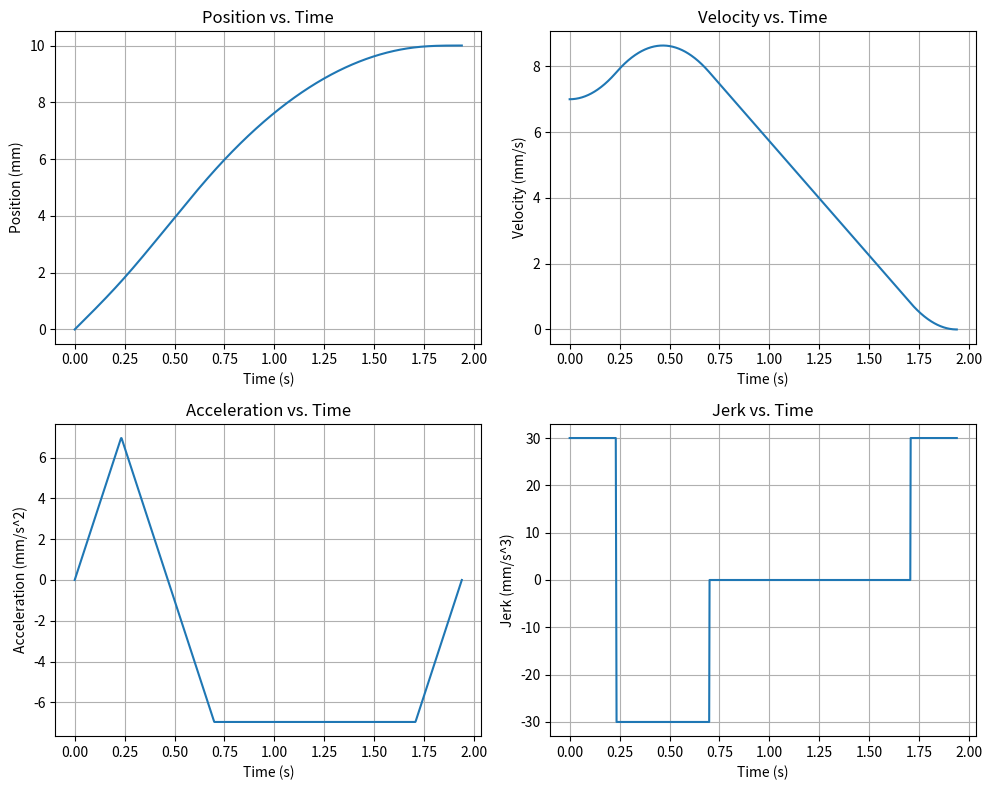

Recreate this plot in Python.
import numpy as np


def double_s_trajectory(h, v0, v1, v_max, a_max, j_max):
    # 初始化输出参数
    v_max_reached, a_max_reached, a_min_reached = False, False, False

    # 判断轨迹可行性
    T_j_star = min(np.sqrt(np.abs(v1 - v0) / j_max), a_max / j_max)
    if T_j_star < a_max / j_max:
        if h < T_j_star * (v0 + v1):
            print(f"h: {h}, T_j_star: {T_j_star}, v0: {v0}, v1: {v1}")
            raise ValueError("Trajectory is not feasible: h > T_j_star * (v0 + v1)")
    else:
        if h < (v0 + v1) * (T_j_star + np.abs(v1 - v0) / a_max) / 2:
            raise ValueError("Trajectory is not feasible: h > (v0 + v1) * (T_j_star + np.abs(v1 - v0) / a_max) / 2")

    # 假设v_max可达
    a_max_reached = (v_max - v0) * j_max >= a_max**2
    if a_max_reached:
        # a_max可达, 使用式(3.22)
        T_j1 = a_max / j_max
        T_a = T_j1 + (v_max - v0) / a_max
    else:
        # a_max不可达，使用式(3.21)
        T_j1 = np.sqrt(np.abs(v_max - v0) / j_max)
        T_a = 2 * T_j1

    a_min_reached = (v_max - v1) * j_max >= a_max**2
    if a_min_reached:
        # a_max可达, 使用式(3.24)
        T_j2 = a_max / j_max
        T_d = T_j2 + (v_max - v1) / a_max
    else:
        # a_max不可达，使用式(3.23)
        T_j2 = np.sqrt(np.abs(v_max - v1) / j_max)
        T_d = 2 * T_j2
    # 计算恒速段时间, 使用式(3.25)
    h_acc = h - (v0 + v_max) / 2 * T_a - (v1 + v_max) / 2 * T_d
    T_v = h_acc / v_max

    if T_v > 0:
        # v_max可以达到
        v_max_reached = True
    else:
        # v_max不可达，使用公式(3.26a),(3.26b),(3.26c)和(3.27)计算T_a和T_d
        v_max_reached = False
        T_v = 0
        for _ in range(200):
            delta_v = (
                (a_max**4 / j_max**2) + 2 * (v0**2 + v1**2) + a_max * (4 * h - 2 * (a_max / j_max) * (v0 + v1))
            )  # (3.27)
            T_j1 = T_j2 = a_max / j_max  # (3.26a)
            T_a = (a_max**2 / j_max - 2 * v0 + np.sqrt(delta_v)) / (2 * a_max)  # (3.26b)
            T_d = (a_max**2 / j_max - 2 * v1 + np.sqrt(delta_v)) / (2 * a_max)  # (3.26c)

            # 检查a_max是否可达
            if T_a > 2 * T_j1 and T_d > 2 * T_j2:
                break

            a_max *= 0.99
            if a_max <= 1e-6:
                break
        if T_a < 0 or T_d < 0:
            if v0 > v1:
                T_d = 2 * h / (v1 + v0)  # (3.28a)
                T_j2 = (j_max * h - np.sqrt(j_max * (j_max * h**2 + (v1 + v0) ** 2 * (v1 - v0)))) / (
                    j_max * (v1 + v0)
                )  # (3.28b)
                T_a, T_j1 = 0, 0
            else:
                T_a = 2 * h / (v1 + v0)  # (3.29a)
                T_j1 = (j_max * h - np.sqrt(j_max * (j_max * h**2 - (v1 + v0) ** 2 * (v1 - v0)))) / (
                    j_max * (v1 + v0)
                )  # (3.29b)
                T_d, T_j2 = 0, 0

    a_lim_a = j_max * T_j1
    a_lim_d = -j_max * T_j2
    v_lim = v0 + a_lim_a * (T_a - T_j1)
    a_max_reached = a_max - a_lim_a < 1e-6
    a_min_reached = a_max + a_lim_d < 1e-6

    return {
        "T_j1": T_j1,
        "T_j2": T_j2,
        "T_a1": T_a - 2 * T_j1,
        "T_a2": T_d - 2 * T_j2,
        "T_a": T_a,
        "T_v": T_v,
        "T_d": T_d,
        "T": T_a + T_v + T_d,
        "a_max_reached": a_max_reached,
        "a_min_reached": a_min_reached,
        "v_max_reached": v_max_reached,
        "a_lim_a": a_lim_a,
        "a_lim_d": a_lim_d,
        "v_lim": v_lim,
    }


class SevenPhaseProfile:
    def __init__(self, v_str, v_end, arc_length, v_max, a_max, j_max, Ts):
        self.v_str = v_str
        self.v_end = v_end
        self.arc_length = arc_length
        self.v_max = v_max
        self.a_max = a_max
        self.j_max = j_max
        self.Ts = Ts

    def generate_profile(self):
        result = double_s_trajectory(self.arc_length, self.v_str, self.v_end, self.v_max, self.a_max, self.j_max)
        self.jerk_profile = np.array([self.j_max, 0, -self.j_max, 0, -self.j_max, 0, self.j_max])
        self.time_profile = np.array(
            [
                result["T_j1"],
                result["T_a1"],
                result["T_j1"],
                result["T_v"],
                result["T_j2"],
                result["T_a2"],
                result["T_j2"],
            ]
        )
        self.total_time = np.sum(self.time_profile)
        self.result = result

    def get_motion_state(self, t):
        T_j1, T_a1, _, T_v, T_j2, T_a2, _ = self.time_profile
        T_a = 2 * T_j1 + T_a1
        T = self.total_time

        self.a_lim_a, self.a_lim_d = self.result["a_lim_a"], self.result["a_lim_d"]
        self.v_lim = self.result["v_lim"]

        if 0 <= t < T_j1:
            return self.run_phase_1(t)
        elif T_j1 <= t < T_j1 + T_a1:
            return self.run_phase_2(t)
        elif T_j1 + T_a1 <= t < T_a:
            return self.run_phase_3(t)
        elif T_a <= t < T_a + T_v:
            return self.run_phase_4(t)
        elif T_a + T_v <= t < T_a + T_v + T_j2:
            return self.run_phase_5(t)
        elif T_a + T_v + T_j2 <= t < T_a + T_v + T_j2 + T_a2:
            return self.run_phase_6(t)
        elif T - T_j2 <= t <= T:
            return self.run_phase_7(t)
        else:
            raise ValueError("Invalid time value")

    def run_phase_1(self, t):
        J, v_str = self.j_max, self.v_str
        a = J * t
        v = v_str + J * t**2 / 2
        s = self.v_str * t + J * t**3 / 6
        return s, v, a, J

    def run_phase_2(self, t):
        J, v_str, a_lim_a = self.j_max, self.v_str, self.a_lim_a
        T_j1 = self.time_profile[0]
        a = a_lim_a
        v = v_str + a_lim_a * (t - T_j1 / 2)
        s = self.v_str * t + a_lim_a / 6 * (3 * t**2 - 3 * T_j1 * t + T_j1**2)
        return s, v, a, 0

    def run_phase_3(self, t):
        J, v_lim = self.j_max, self.v_lim
        T_a = self.time_profile[0] + self.time_profile[1] + self.time_profile[2]
        a = J * (T_a - t)
        v = v_lim - J * (T_a - t) ** 2 / 2
        s = (self.v_str + v_lim) * T_a / 2 - v_lim * (T_a - t) + J * (T_a - t) ** 3 / 6
        return s, v, a, -J

    def run_phase_4(self, t):
        v_lim = self.v_lim
        T_a = sum(self.time_profile[:3])
        s = (self.v_str + v_lim) * T_a / 2 + v_lim * (t - T_a)
        return s, v_lim, 0, 0

    def run_phase_5(self, t):
        J, v_lim = self.j_max, self.v_lim
        T = self.total_time
        T_d = self.time_profile[4] + self.time_profile[5] + self.time_profile[6]
        a = -J * (t - T + T_d)
        v = v_lim - J * (t - T + T_d) ** 2 / 2
        s = self.arc_length - (v_lim + self.v_end) * T_d / 2 + v_lim * (t - T + T_d) - J * (t - T + T_d) ** 3 / 6
        return s, v, a, -J

    def run_phase_6(self, t):
        J, v_lim, a_lim_d = self.j_max, self.v_lim, self.a_lim_d
        T = self.total_time
        T_d = self.time_profile[4] + self.time_profile[5] + self.time_profile[6]
        T_j2 = self.time_profile[4]
        a = a_lim_d
        v = v_lim + a_lim_d * (t - T + T_d - T_j2 / 2)
        s = (
            self.arc_length
            - (v_lim + self.v_end) * T_d / 2
            + v_lim * (t - T + T_d)
            + a_lim_d / 6 * (3 * (t - T + T_d) ** 2 - 3 * T_j2 * (t - T + T_d) + T_j2**2)
        )
        return s, v, a, 0

    def run_phase_7(self, t):
        J, v_end = self.j_max, self.v_end
        T = self.total_time
        a = -J * (T - t)
        v = v_end + J * (T - t) ** 2 / 2
        s = self.arc_length - v_end * (T - t) - J * (T - t) ** 3 / 6
        return s, v, a, J


if __name__ == "__main__":
    import matplotlib.pyplot as plt

    # p = SevenPhaseProfile(1, 0, 10, 5, 10, 30, 0.002)
    p = SevenPhaseProfile(7, 0, 10, 10, 10, 30, 0.002)
    p.generate_profile()
    total_t = p.total_time
    S, V, A, J = [], [], [], []
    T = np.linspace(0, total_t, 1000)
    for t in T:
        s, v, a, j = p.get_motion_state(t)
        S.append(s)
        V.append(v)
        A.append(a)
        J.append(j)

    plt.figure(figsize=(10, 8))
    plt.subplot(2, 2, 1)
    plt.plot(T, S)
    plt.xlabel("Time (s)")
    plt.ylabel("Position (mm)")
    plt.title("Position vs. Time")
    plt.grid(True)

    plt.subplot(2, 2, 2)
    plt.plot(T, V)
    plt.xlabel("Time (s)")
    plt.ylabel("Velocity (mm/s)")
    plt.title("Velocity vs. Time")
    plt.grid(True)

    plt.subplot(2, 2, 3)
    plt.plot(T, A)
    plt.xlabel("Time (s)")
    plt.ylabel("Acceleration (mm/s^2)")
    plt.title("Acceleration vs. Time")
    plt.grid(True)

    plt.subplot(2, 2, 4)
    plt.plot(T, J)
    plt.xlabel("Time (s)")
    plt.ylabel("Jerk (mm/s^3)")
    plt.title("Jerk vs. Time")
    plt.grid(True)

    plt.tight_layout()
    plt.show()
